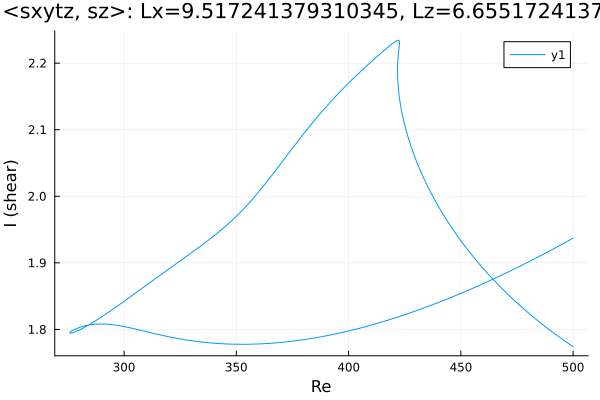

The data file committed next to this chart (first rows):
Re, shear
500.0, 1.937
499.6, 1.936
498.2, 1.934
496.7, 1.931
495.3, 1.928
493.9, 1.926
492.5, 1.923
491.1, 1.921
489.7, 1.918
488.3, 1.916
486.8, 1.913
485.4, 1.911
484, 1.908
482.6, 1.906
481.2, 1.903
479.8, 1.901
478.4, 1.898
476.9, 1.896
475.5, 1.894
474.1, 1.891
472.7, 1.889
471.3, 1.887
469.9, 1.884
468.5, 1.882
467, 1.88
465.6, 1.878
464.2, 1.875
462.8, 1.873
461.4, 1.871
460, 1.869
458.6, 1.867
457.1, 1.865
455.7, 1.862
454.3, 1.86
452.9, 1.858
451.5, 1.856
450.1, 1.854
448.7, 1.852
447.2, 1.85
445.8, 1.848
444.4, 1.846
443, 1.844
441.6, 1.843
440.2, 1.841
438.8, 1.839
437.3, 1.837
435.9, 1.835
434.5, 1.833
433.1, 1.832
431.7, 1.83
430.3, 1.828
428.9, 1.827
427.4, 1.825
426, 1.823
424.6, 1.822
423.2, 1.82
421.8, 1.819
420.4, 1.817
419, 1.815
417.5, 1.814
... 416 more rows
